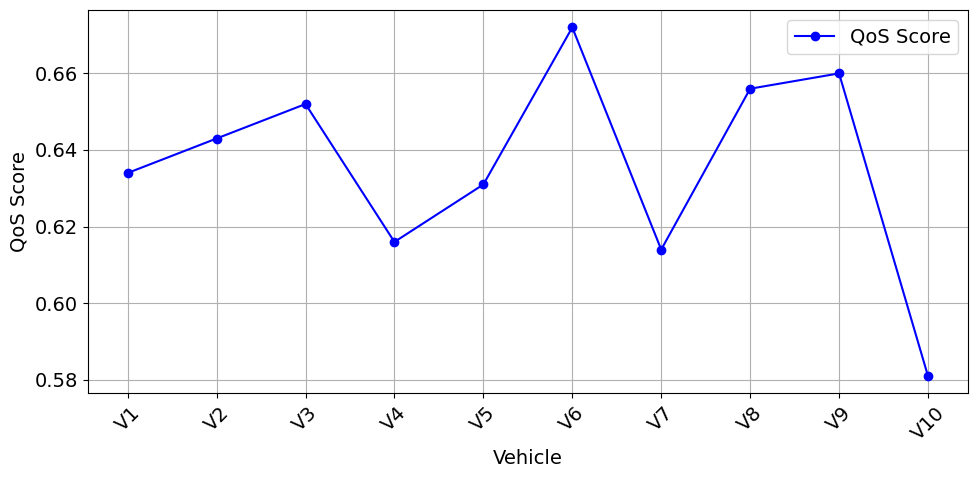
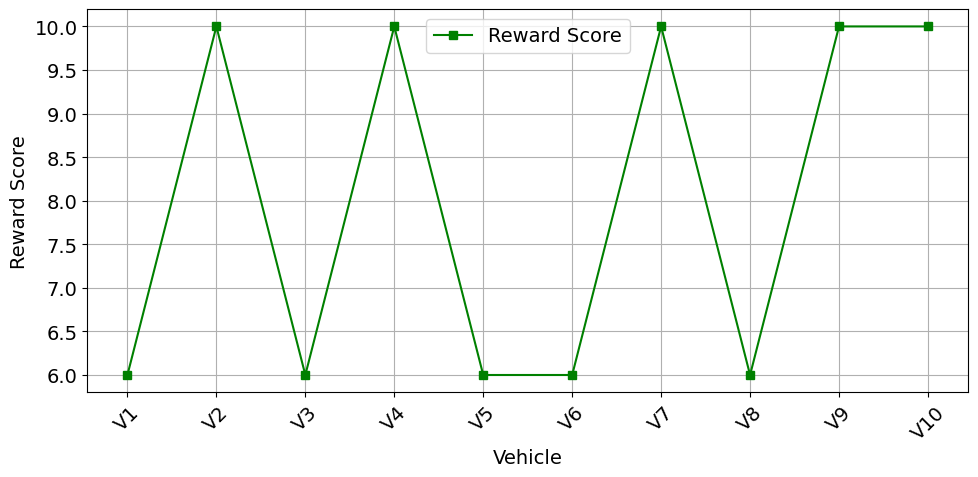

The matplotlib source for these figures, in order:
import numpy as np
import pandas as pd
import matplotlib.pyplot as plt
import matplotlib as mpl

mpl.rcParams['font.family'] = 'Times New Roman'
mpl.rcParams['font.size'] = 14

# Fixed seed for reproducibility
np.random.seed(42)

# Synthetic data for 10 vehicles
num_vehicles = 10
delays = np.random.uniform(10, 100, num_vehicles)
pdrs = np.random.uniform(0.7, 1.0, num_vehicles)
trusts = np.random.uniform(0.5, 1.0, num_vehicles)
energies = np.random.uniform(0.1, 0.3, num_vehicles)
ambulance_flags = np.random.randint(0, 2, num_vehicles)
crash_alert_flags = np.random.randint(0, 2, num_vehicles)
road_hazard_flags = np.random.randint(0, 2, num_vehicles)

# Fixed reward values for tiers
reward_map = {1: 10, 2: 6, 3: 3}  # Tier 1 > Tier 2 > Tier 3

# Assign tiers based on event flags
tiers = []
for i in range(num_vehicles):
    if ambulance_flags[i] == 1:
        tiers.append(1)
    elif crash_alert_flags[i] == 1:
        tiers.append(2)
    else:
        tiers.append(3)

# Fixed QoS weights (α, β, γ, δ)
fixed_weights = (0.25, 0.25, 0.25, 0.25)

qos_scores = []
reward_scores = []

for i in range(num_vehicles):
    safety_flag = int(ambulance_flags[i] or crash_alert_flags[i] or road_hazard_flags[i])
    qos = (fixed_weights[0] * (1 / delays[i]) +
           fixed_weights[1] * pdrs[i] +
           fixed_weights[2] * trusts[i] +
           fixed_weights[3] * safety_flag)
    reward = reward_map[tiers[i]]  # fixed reward by tier, no energy penalty here
    
    qos_scores.append(qos)
    reward_scores.append(reward)

# Create DataFrame
results_df = pd.DataFrame({
    'Vehicle': [f'V{i+1}' for i in range(num_vehicles)],
    'QoS Score': np.round(qos_scores, 3),
    'Reward Score': reward_scores
})

print(results_df)

# Plotting QoS Scores line graph
plt.figure(figsize=(10, 5))
plt.plot(results_df['Vehicle'], results_df['QoS Score'], marker='o', linestyle='-', color='blue', label='QoS Score')
plt.xlabel('Vehicle')
plt.ylabel('QoS Score')
plt.xticks(rotation=45)
plt.grid(True)
plt.legend()
plt.tight_layout()
plt.show()

# Plotting Reward Scores line graph
plt.figure(figsize=(10, 5))
plt.plot(results_df['Vehicle'], results_df['Reward Score'], marker='s', linestyle='-', color='green', label='Reward Score')
plt.xlabel('Vehicle')
plt.ylabel('Reward Score')
plt.xticks(rotation=45)
plt.grid(True)
plt.legend()
plt.tight_layout()
plt.show()
